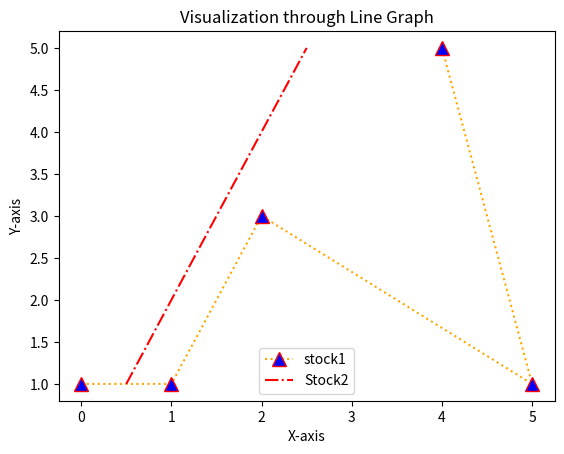

This figure's Python source:
#!/usr/bin/env python3
# -*- coding: utf-8 -*-
"""
Created on Wed Mar 22 08:10:01 2023

@author: student
"""
import matplotlib.pyplot as plt


X=[0,1,2,5,4]
Y = [1,1,3,1,5]
X1 = [0.5,1,1.5,2,2.5]
Y1 = [1,2,3,4,5]
'''
plt.plot(X,Y)
plt.show()


plt.plot(X,Y,color="red")  # to change the color of the line to Red

plt.plot(X,Y,color="orange",marker="^") # to make a upper triangle at points
plt.plot(X,Y,color="green",marker=".") # to make a upper triangle at points
'''
# .plot(X,Y) -> to mark the coordinates for ploting a graph
# .show() -> to show the plot or draw the graph
# color='' -> to change the color of line in the plot 
# markersize -> to change the size of the marker
# makeredgecolor -> to chnage the marker edge color
# makerfacecolor -> to change the color of the marker excluding the edge color
#linestyle -> to change the line style i.e dotted,dashdot etc....
#label -> inside plt.plot() to label the different line graphs

plt.plot(X,Y,color="orange",marker="^", markersize=10,markeredgecolor="red",
         markerfacecolor="blue",linestyle="dotted",
         label='stock1') # also linestyle="dashdot"

plt.xlabel("X-axis") # to label x-axis
plt.ylabel("Y-axis") # to label y-axis
plt.title("Visualization through Line Graph") # to add title to graph plotted


plt.plot(X1,Y1, color="red",linestyle="dashdot",label="Stock2") 

# using this command it will show the labels of the lines plotted
plt.legend(loc=8) # loc -> to change the location of the line label i.e legend
# dpi = value  --> to increase or decrease the quality of the saved plot 
# format : .savefig("filename.format") --> format can be jpg,jpeg,pdf
plt.savefig("lineGraph.jpg",dpi=500)  # to save the graph plotted as jpg 
plt.show()


